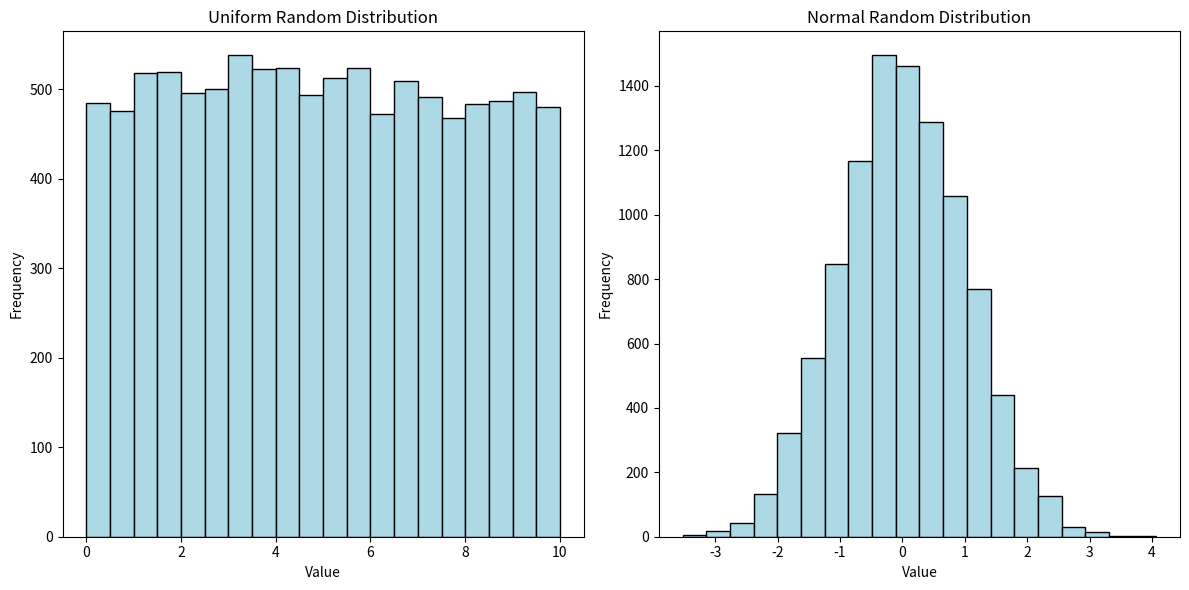

The matplotlib source for this figure:
import numpy as np
import matplotlib.pyplot as plt

sample_size = 10000

uni_rand = np.random.uniform(0,10,sample_size)


norm_rand = np.random.normal(0,1,sample_size)

# Plot histograms
plt.figure(figsize=(12, 6))

# Uniform distribution histogram
plt.subplot(1, 2, 1)
plt.hist(uni_rand, bins=20, color='lightblue', edgecolor='black')
plt.title('Uniform Random Distribution')
plt.xlabel('Value')
plt.ylabel('Frequency')

# Normal distribution histogram
plt.subplot(1, 2, 2)
plt.hist(norm_rand, bins=20, color='lightblue', edgecolor='black')
plt.title('Normal Random Distribution')
plt.xlabel('Value')
plt.ylabel('Frequency')

# Display the plot
plt.tight_layout()
plt.show()